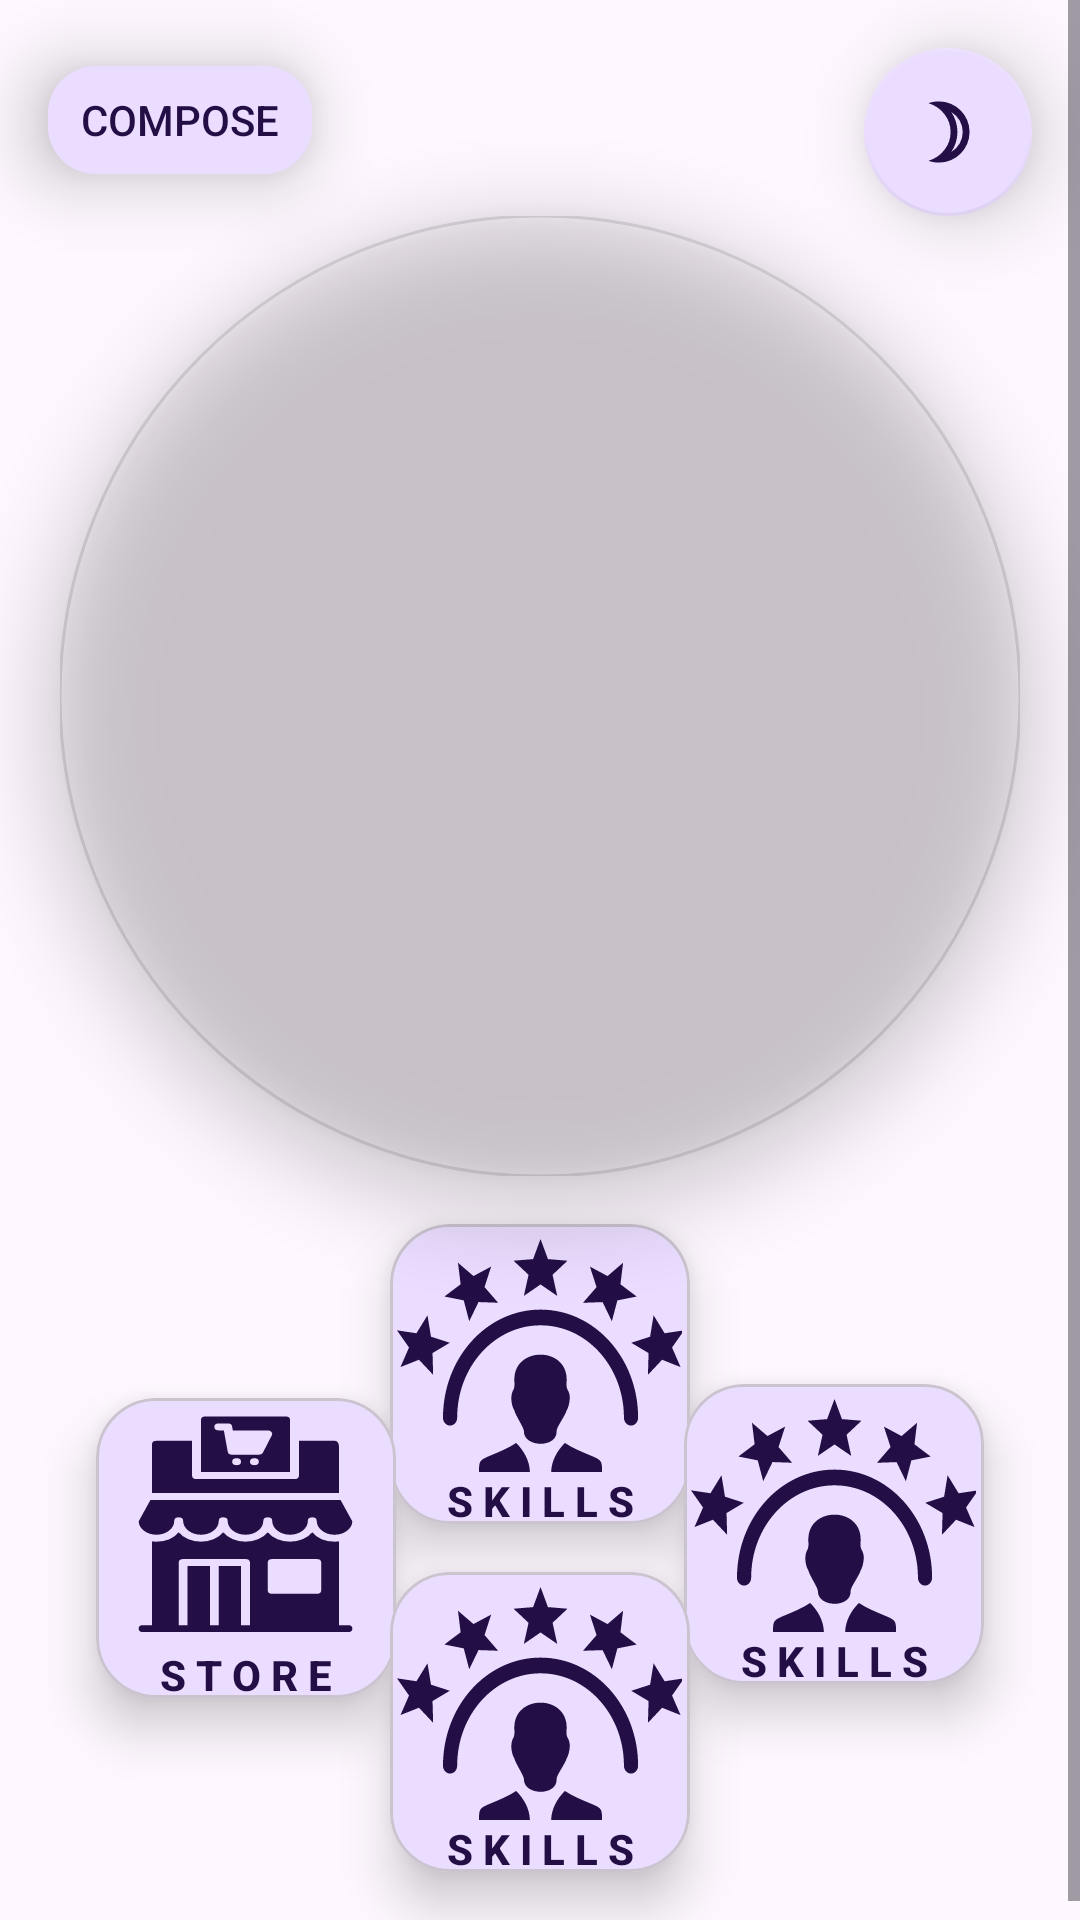

Android layout source for this screen:
<!-- AndroidManifest.xml: application theme AppTheme -->
<!-- res/layout/main_screen_fragment.xml -->
<?xml version="1.0" encoding="utf-8"?>
<ScrollView
    xmlns:android="http://schemas.android.com/apk/res/android"
    xmlns:app="http://schemas.android.com/apk/res-auto"
    xmlns:tools="http://schemas.android.com/tools"
    android:layout_width="match_parent"
    android:fillViewport="true"
    android:layout_height="match_parent">

    <androidx.constraintlayout.widget.ConstraintLayout
        android:id="@+id/main_screen_fragment"
        android:layout_width="match_parent"
        android:layout_height="wrap_content"
        android:backgroundTint="@color/md_theme_inverseOnSurface"
        android:isScrollContainer="true"
        tools:context=".ui.screens.MainActivity">


        <com.google.android.material.floatingactionbutton.FloatingActionButton
            android:id="@+id/day_night_button"
            android:layout_width="wrap_content"
            android:layout_height="wrap_content"
            android:layout_gravity="end|top"
            android:layout_marginTop="16dp"
            android:layout_marginEnd="16dp"
            android:contentDescription="@string/day_night_mode_button"
            app:borderWidth="1dp"
            app:elevation="15dp"
            app:fabSize="auto"
            app:layout_constraintEnd_toEndOf="parent"
            app:layout_constraintTop_toTopOf="parent"
            app:rippleColor="@color/md_theme_secondary"
            app:shapeAppearance="@style/Widget.Material3.FloatingActionButton.Small.Secondary"
            app:srcCompat="@drawable/darkmod_icon_outlined" />

        <com.google.android.material.button.MaterialButton
            android:id="@+id/compose_button"
            style="@style/Widget.MaterialComponents.Button.TextButton"
            android:layout_width="wrap_content"
            android:layout_height="wrap_content"
            android:layout_marginStart="16dp"
            android:layout_marginTop="16dp"
            android:backgroundTint="?attr/colorPrimaryContainer"
            android:elevation="15dp"
            android:inputType="text"
            android:letterSpacing="0"
            android:text="@string/compose"
            android:textColor="?attr/colorOnPrimaryContainer"
            app:borderWidth="1dp"
            app:cornerRadius="16dp"
            app:elevation="15dp"
            app:layout_constraintStart_toStartOf="parent"
            app:layout_constraintTop_toTopOf="parent"
            app:rippleColor="@color/md_theme_secondary" />

        <com.google.android.material.imageview.ShapeableImageView
            android:id="@+id/imageView"
            android:layout_width="320dp"
            android:layout_height="320dp"
            android:layout_marginTop="72dp"
            android:elevation="15dp"
            android:scaleType="centerCrop"
            app:layout_constraintEnd_toEndOf="parent"
            app:layout_constraintStart_toStartOf="parent"
            app:layout_constraintTop_toTopOf="parent"
            app:shapeAppearanceOverlay="@style/RoundedFullImageStyle"
            app:strokeWidth="1dp"
            tools:srcCompat="@tools:sample/avatars" />

        <com.google.android.material.card.MaterialCardView
            android:id="@+id/skill_button_1"
            style="?attr/materialCardViewElevatedStyle"
            android:layout_width="100dp"
            android:layout_height="100dp"
            android:layout_marginTop="16dp"
            android:backgroundTint="@color/md_theme_primaryContainer"
            android:checkable="true"
            android:clickable="true"
            android:focusable="true"
            app:cardCornerRadius="20dp"
            app:cardElevation="10dp"
            app:layout_constraintEnd_toEndOf="parent"
            app:layout_constraintStart_toStartOf="parent"
            app:layout_constraintTop_toBottomOf="@+id/imageView"
            app:strokeWidth="1dp">

            <LinearLayout
                android:layout_width="match_parent"
                android:layout_height="match_parent"
                android:orientation="vertical">

                <androidx.appcompat.widget.AppCompatImageView
                    android:layout_width="95dp"
                    android:layout_height="90dp"
                    android:layout_gravity="center_horizontal"
                    android:layout_marginTop="5dp"
                    android:layout_weight="0.9"
                    android:adjustViewBounds="true"
                    android:scaleType="fitXY"
                    android:src="@drawable/skills_image" />

                <com.google.android.material.textview.MaterialTextView
                    android:layout_width="match_parent"
                    android:layout_height="wrap_content"
                    android:layout_weight="0.1"
                    android:gravity="center"
                    android:text="S K I L L S"
                    android:textColor="?attr/colorOnPrimaryContainer"
                    android:textStyle="bold"
                    app:fontFamily="sans-serif-medium" />
            </LinearLayout>
        </com.google.android.material.card.MaterialCardView>

        <com.google.android.material.card.MaterialCardView
            android:id="@+id/skill_button_2"
            style="?attr/materialCardViewElevatedStyle"
            android:layout_width="100dp"
            android:layout_height="100dp"
            android:layout_marginStart="32dp"
            android:backgroundTint="@color/md_theme_primaryContainer"
            android:checkable="true"
            android:clickable="true"
            android:focusable="true"
            app:cardCornerRadius="20dp"
            app:cardElevation="10dp"
            app:layout_constraintBottom_toTopOf="@+id/guideline3"
            app:layout_constraintStart_toStartOf="parent"
            app:layout_constraintTop_toBottomOf="@+id/imageView"
            app:strokeWidth="1dp">

            <LinearLayout
                android:layout_width="match_parent"
                android:layout_height="match_parent"
                android:orientation="vertical">

                <androidx.appcompat.widget.AppCompatImageView
                    android:layout_width="95dp"
                    android:layout_height="90dp"
                    android:layout_gravity="center_horizontal"
                    android:layout_marginStart="0dp"
                    android:layout_marginEnd="0dp"
                    android:layout_marginTop="5dp"
                    android:layout_weight="0.9"
                    android:adjustViewBounds="true"
                    android:scaleType="fitXY"
                    android:src="@drawable/store_image" />

                <com.google.android.material.textview.MaterialTextView
                    android:layout_width="match_parent"
                    android:layout_height="wrap_content"
                    android:layout_weight="0.1"
                    android:gravity="center"
                    android:text="S T O R E"
                    android:textColor="?attr/colorOnPrimaryContainer"
                    android:textStyle="bold"
                    app:fontFamily="sans-serif-medium" />
            </LinearLayout>
        </com.google.android.material.card.MaterialCardView>

        <com.google.android.material.card.MaterialCardView
            android:id="@+id/skill_button_3"
            style="?attr/materialCardViewElevatedStyle"
            android:layout_width="100dp"
            android:layout_height="100dp"
            android:layout_marginEnd="32dp"
            android:layout_marginBottom="16dp"
            android:backgroundTint="@color/md_theme_primaryContainer"
            android:checkable="true"
            android:clickable="true"
            android:focusable="true"
            app:cardCornerRadius="20dp"
            app:cardElevation="10dp"
            app:layout_constraintBottom_toBottomOf="parent"
            app:layout_constraintEnd_toEndOf="parent"
            app:layout_constraintTop_toBottomOf="@+id/imageView"
            app:strokeWidth="1dp">

            <LinearLayout
                android:layout_width="match_parent"
                android:layout_height="match_parent"
                android:orientation="vertical">

                <androidx.appcompat.widget.AppCompatImageView
                    android:layout_width="95dp"
                    android:layout_height="90dp"
                    android:layout_gravity="center_horizontal"
                    android:layout_marginTop="5dp"
                    android:layout_weight="0.9"
                    android:adjustViewBounds="true"
                    android:scaleType="fitXY"
                    android:src="@drawable/skills_image" />

                <com.google.android.material.textview.MaterialTextView
                    android:layout_width="match_parent"
                    android:layout_height="wrap_content"
                    android:layout_weight="0.1"
                    android:gravity="center"
                    android:text="S K I L L S"
                    android:textColor="?attr/colorOnPrimaryContainer"
                    android:textStyle="bold"
                    app:fontFamily="sans-serif-medium" />
            </LinearLayout>
        </com.google.android.material.card.MaterialCardView>

        <com.google.android.material.card.MaterialCardView
            android:id="@+id/skill_button_4"
            style="?attr/materialCardViewElevatedStyle"
            android:layout_width="100dp"
            android:layout_height="100dp"
            android:layout_marginBottom="16dp"
            android:layout_marginTop="16dp"
            android:backgroundTint="@color/md_theme_primaryContainer"
            android:checkable="true"
            android:clickable="true"
            android:focusable="true"
            app:cardCornerRadius="20dp"
            app:cardElevation="10dp"
            app:layout_constraintBottom_toBottomOf="@id/guideline3"
            app:layout_constraintEnd_toEndOf="parent"
            app:layout_constraintStart_toStartOf="parent"
            app:layout_constraintTop_toBottomOf="@+id/skill_button_1"
            app:layout_constraintVertical_bias="1"
            app:strokeWidth="1dp">

            <LinearLayout
                android:layout_width="match_parent"
                android:layout_height="match_parent"
                android:orientation="vertical">

                <androidx.appcompat.widget.AppCompatImageView
                    android:layout_width="95dp"
                    android:layout_height="90dp"
                    android:layout_gravity="center_horizontal"
                    android:layout_marginTop="5dp"
                    android:layout_weight="0.9"
                    android:adjustViewBounds="true"
                    android:scaleType="fitXY"
                    android:src="@drawable/skills_image" />

                <com.google.android.material.textview.MaterialTextView
                    android:layout_width="match_parent"
                    android:layout_height="wrap_content"
                    android:layout_weight="0.1"
                    android:gravity="center"
                    android:text="S K I L L S"
                    android:textColor="?attr/colorOnPrimaryContainer"
                    android:textStyle="bold"
                    app:fontFamily="sans-serif-medium" />
            </LinearLayout>

        </com.google.android.material.card.MaterialCardView>

        <androidx.constraintlayout.widget.Guideline
            android:id="@+id/guideline3"
            android:layout_width="wrap_content"
            android:layout_height="wrap_content"
            android:orientation="horizontal"
            app:layout_constraintGuide_percent="0.99"
            />


    </androidx.constraintlayout.widget.ConstraintLayout>
</ScrollView>
<!-- resources referenced by this layout -->
<resources>
  <color name="md_theme_inverseOnSurface">#F5EFF7</color>
  <color name="md_theme_primaryContainer">#EBDDFF</color>
  <color name="md_theme_secondary">#68548E</color>
  <string name="compose">COMPOSE</string>
  <string name="day_night_mode_button">Day/Night mode</string>
  <style name="RoundedFullImageStyle">
          <item name="cornerFamily">rounded</item>
          <item name="cornerSize">50%</item>
      </style>
  <color name="md_theme_primary">#68548E</color>
  <color name="md_theme_onPrimary">#FFFFFF</color>
  <color name="md_theme_onPrimaryContainer">#230F46</color>
  <color name="md_theme_onSecondary">#FFFFFF</color>
  <color name="md_theme_secondaryContainer">#EBDDFF</color>
  <color name="md_theme_onSecondaryContainer">#230F46</color>
  <color name="md_theme_tertiary">#8C4F27</color>
  <color name="md_theme_onTertiary">#FFFFFF</color>
  <color name="md_theme_tertiaryContainer">#FFDBC9</color>
  <color name="md_theme_onTertiaryContainer">#321200</color>
  <color name="md_theme_error">#BA1A1A</color>
  <color name="md_theme_onError">#FFFFFF</color>
  <color name="md_theme_errorContainer">#FFDAD6</color>
  <color name="md_theme_onErrorContainer">#410002</color>
  <color name="md_theme_background">#FEF7FF</color>
  <color name="md_theme_onBackground">#1D1B20</color>
  <color name="md_theme_surface">#FEF7FF</color>
  <color name="md_theme_onSurface">#1D1B20</color>
  <color name="md_theme_surfaceVariant">#E7E0EB</color>
  <color name="md_theme_onSurfaceVariant">#49454E</color>
  <color name="md_theme_outline">#7A757F</color>
  <color name="md_theme_outlineVariant">#CBC4CF</color>
  <color name="md_theme_inverseSurface">#322F35</color>
  <color name="md_theme_inversePrimary">#D2BCFD</color>
  <color name="md_theme_primaryFixed">#EBDDFF</color>
  <color name="md_theme_onPrimaryFixed">#230F46</color>
  <color name="md_theme_primaryFixedDim">#D2BCFD</color>
  <color name="md_theme_onPrimaryFixedVariant">#4F3D74</color>
  <color name="md_theme_secondaryFixed">#EBDDFF</color>
  <color name="md_theme_onSecondaryFixed">#230F46</color>
  <color name="md_theme_secondaryFixedDim">#D3BCFD</color>
  <color name="md_theme_onSecondaryFixedVariant">#4F3D74</color>
  <color name="md_theme_tertiaryFixed">#FFDBC9</color>
  <color name="md_theme_onTertiaryFixed">#321200</color>
  <color name="md_theme_tertiaryFixedDim">#FFB68C</color>
  <color name="md_theme_onTertiaryFixedVariant">#6F3812</color>
  <color name="md_theme_surfaceDim">#DED8E0</color>
  <color name="md_theme_surfaceBright">#FEF7FF</color>
  <color name="md_theme_surfaceContainerLowest">#FFFFFF</color>
  <color name="md_theme_surfaceContainerLow">#F8F1FA</color>
  <color name="md_theme_surfaceContainer">#F2ECF4</color>
  <color name="md_theme_surfaceContainerHigh">#EDE6EE</color>
  <color name="md_theme_surfaceContainerHighest">#E7E0E8</color>
  <style name="PopupMenu" parent="@style/Widget.Material3.PopupMenu">
          <item name="android:popupBackground">@drawable/custom_popup_background</item>
          <item name="android:popupElevation">5dp</item>
      </style>
  <style name="Widget.App.Switch" parent="Widget.Material3.CompoundButton.MaterialSwitch">
          <item name="materialThemeOverlay">@style/ThemeOverlay.App.Switch</item>
      </style>
  <style name="AppModalStyle" parent="Widget.Design.BottomSheet.Modal">
          <item name="android:background">@drawable/rounded_shape</item>
      </style>
  <style name="ThemeOverlay.App.Switch" parent="">
          <item name="colorOutline">@color/md_theme_onPrimaryContainer</item>
          <item name="colorSurfaceContainerHighest">@color/my_royal</item>
      </style>
  <!-- drawable rounded_shape (drawable) -->
  <?xml version="1.0" encoding="utf-8"?>
  <shape xmlns:android="http://schemas.android.com/apk/res/android"
      android:shape="rectangle">
      <solid android:color="@color/md_theme_primaryContainer"/>
      <corners android:topLeftRadius="32dp"
          android:topRightRadius="32dp"/>
  </shape>
</resources>
